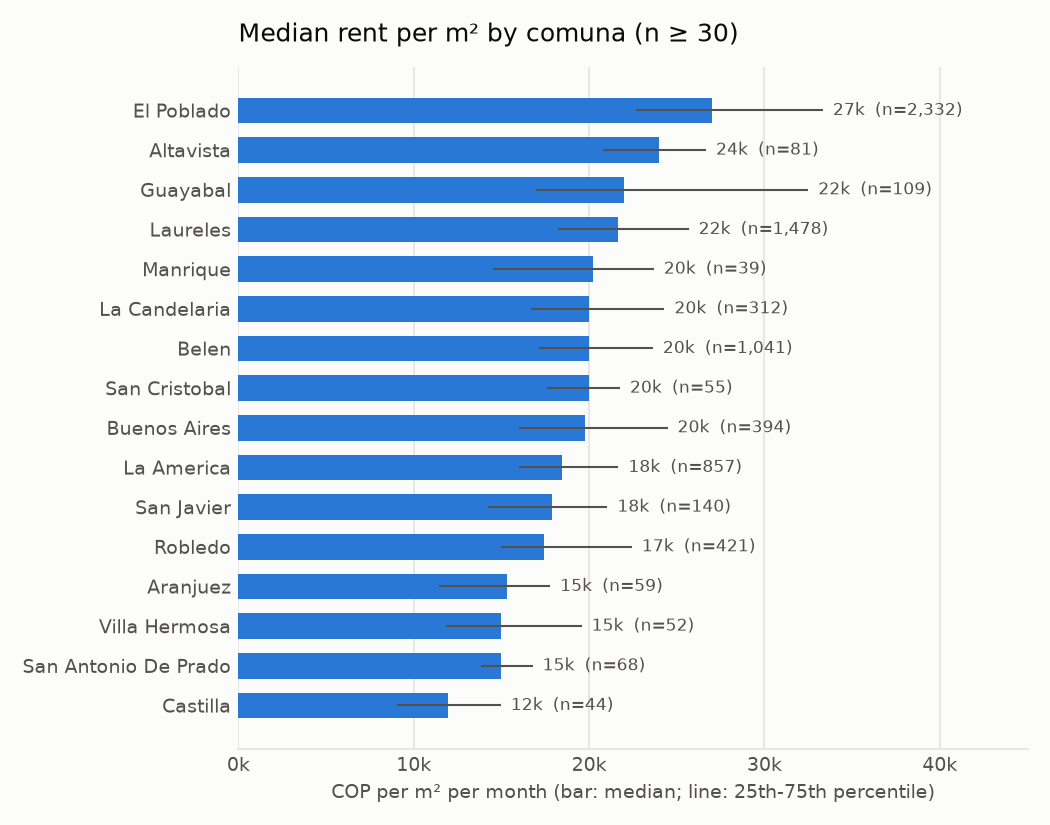

Values plotted in this chart, from the file beside it:
comuna_code, comuna_name, n, median_rent_per_m2, q25_rent_per_m2, q75_rent_per_m2, median_rent
01, POPULAR, 12, 32140, 22690, 42976, 2650000
14, EL POBLADO, 2332, 26992, 22667, 33333, 2600000
90, SANTA ELENA, 18, 24750, 19064, 32350, 2650000
70, ALTAVISTA, 81, 24000, 20769, 26667, 1500000
15, GUAYABAL, 109, 22000, 16964, 32500, 1400000
11, LAURELES, 1478, 21622, 18235, 25676, 1600000
03, MANRIQUE, 39, 20192, 14531, 23690, 1200000
10, LA CANDELARIA, 312, 20000, 16667, 24295, 1150000
16, BELEN, 1041, 20000, 17143, 23636, 1300000
60, SAN CRISTOBAL, 55, 20000, 17621, 21758, 1100000
09, BUENOS AIRES, 394, 19750, 16000, 24472, 1135000
02, SANTA CRUZ, 14, 18699, 12917, 24938, 1375000
12, LA AMERICA, 857, 18462, 16000, 21667, 1200000
13, SAN JAVIER, 140, 17872, 14259, 21038, 950000
07, ROBLEDO, 421, 17442, 15000, 22436, 1000000
04, ARANJUEZ, 59, 15294, 11425, 17778, 750000
08, VILLA HERMOSA, 52, 15000, 11840, 19571, 905000
80, SAN ANTONIO DE PRADO, 68, 15000, 13829, 16776, 750000
05, CASTILLA, 44, 11943, 9068, 14963, 875000
06, DOCE DE OCTUBRE, 10, 11536, 10056, 19231, 800000
